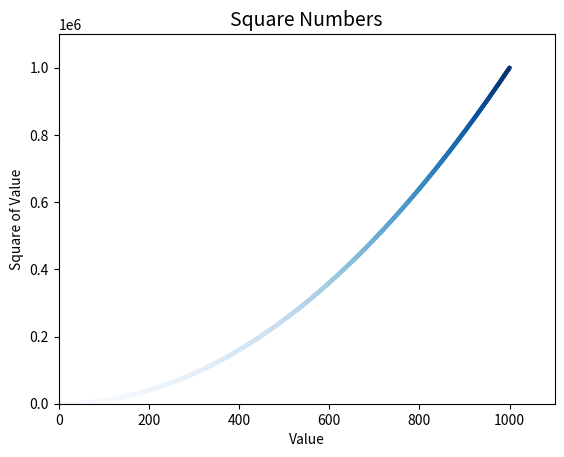

The script that saved this image:
import matplotlib.pyplot as plt

# x_values = [1, 2, 3, 4, 5]
# y_values = [1, 4, 9, 16, 25]
x_values = list(range(1, 1001))
y_values = [x**2 for x in x_values]
plt.scatter(x_values, y_values, c=y_values, cmap=plt.cm.Blues, edgecolors='none', s=10)

# 设置图标标题并给坐标轴加上标签
plt.title("Square Numbers", fontsize=14)
plt.xlabel("Value", fontsize=10)
plt.ylabel("Square of Value", fontsize=10)

# 设置刻度标记的大小
plt.tick_params(axis='both', which='major', labelsize=10)

plt.axis([0, 1100, 0, 1100000])

# plt.show()
plt.savefig('square_plot.png')